Run: headless pygame with SDL's dummy video driver; simulated clock (each Clock.tick advances the game by its frame time, no real sleeping); random seed 0; keys injected as events and as key.get_pressed() state; no mouse input.
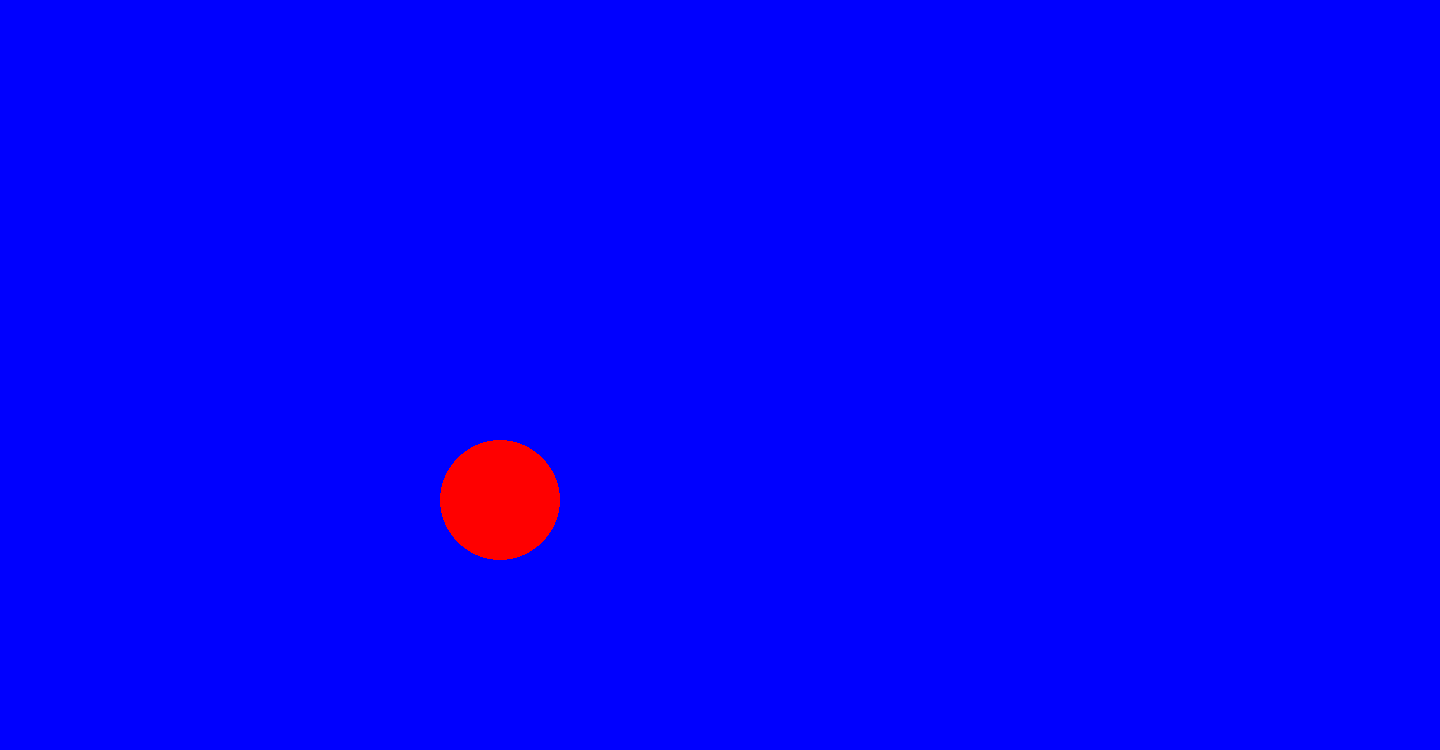
Frame 1 of 4 · flips 1–60 · no input
Frame 2 of 4 · flips 61–180 · tapped SPACE, RETURN · held RIGHT (→), D · screen unchanged from frame 1, image omitted
Frame 3 of 4 · flips 181–300 · held DOWN (↓), S · screen unchanged from frame 2, image omitted
Frame 4 of 4 · flips 301–420 · held LEFT (←), A, UP (↑), W · screen unchanged from frame 3, image omitted

The pygame program that drew these frames:

import pygame

class Main():
    def __init__(self, backgroundColor, WIN_WIDTH, WIN_HEIGHT):
        self.backgroundColor=backgroundColor
        self.WIN_WIDTH=WIN_WIDTH
        self.WIN_HEIGHT=WIN_HEIGHT
        self.SCREEN=pygame.display.set_mode([self.WIN_WIDTH, self.WIN_HEIGHT])
        self.RUNNING=True
        print("Initial Variables Initialized.")
        self.initPyGameScreen()
    
    def initPyGameScreen(self):
        while self.RUNNING:
            self.currentPressedKey = pygame.key.get_pressed()

            if self.currentPressedKey[pygame.K_SPACE]:
                self.RUNNING = False

            for event in pygame.event.get():
                if event.type == pygame.QUIT:
                    self.RUNNING = True
            
            self.SCREEN.fill(self.backgroundColor)
            self.drawCircle(circleColor="red", position=[500, 500], radius=60)
            pygame.display.flip()
    
    def drawCircle(self, circleColor, position, radius):
        pygame.draw.circle(
            self.SCREEN,
            circleColor,
            position,
            radius
        )

Main = Main(backgroundColor="blue", WIN_WIDTH=16 * 90, WIN_HEIGHT=15 * 50)
